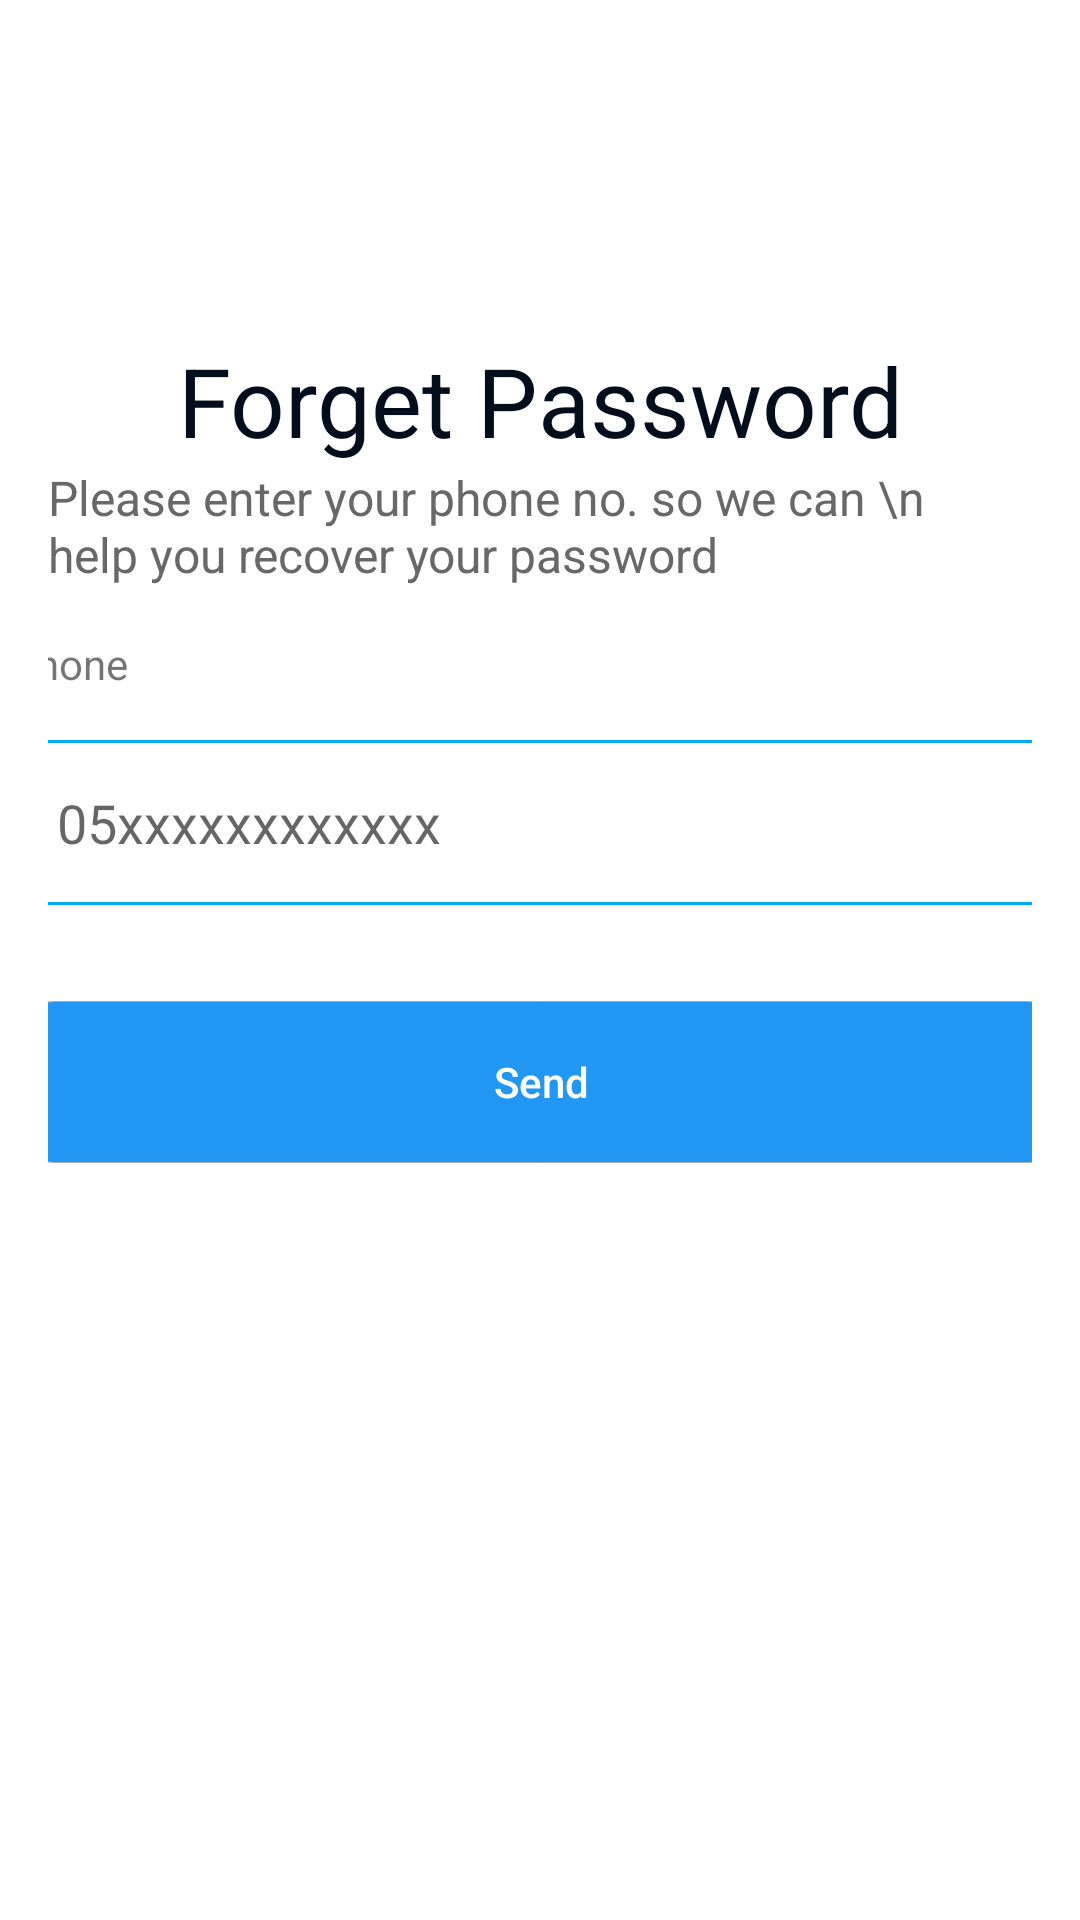

Layout XML and referenced resources for this Android screen:
<!-- AndroidManifest.xml: application theme Theme.AppCompat.Light.NoActionBar -->
<!-- res/layout/forgetpassword_screen.xml -->
<?xml version="1.0" encoding="utf-8"?>
<androidx.constraintlayout.widget.ConstraintLayout xmlns:android="http://schemas.android.com/apk/res/android"
    android:layout_width="match_parent"
    android:layout_height="match_parent"
    android:layout_margin="16dp"
    android:padding="16dp"
    android:background="@color/white"
    xmlns:app="http://schemas.android.com/apk/res-auto">

    <androidx.appcompat.widget.AppCompatImageButton
        android:id="@+id/arrowbtnId"
        app:layout_constraintStart_toStartOf="parent"
        app:layout_constraintTop_toTopOf="parent"
        android:layout_width="wrap_content"
        android:background="@color/trans"
        android:src="@drawable/baseline_arrow_back_24"
        android:layout_height="wrap_content">

    </androidx.appcompat.widget.AppCompatImageButton>

    <androidx.appcompat.widget.AppCompatTextView
        android:id="@+id/logintvid"
        app:layout_constraintTop_toTopOf="parent"
        app:layout_constraintEnd_toEndOf="parent"
        app:layout_constraintStart_toStartOf="parent"
        android:layout_marginTop="96dp"
        android:text="Forget Password"
        android:textSize="32sp"
        android:textFontWeight="700"
        android:textStyle="bold"
        android:textColor="@color/blackheadingtext"
        android:layout_width="wrap_content"
        android:layout_height="wrap_content">

    </androidx.appcompat.widget.AppCompatTextView>


    <androidx.appcompat.widget.AppCompatTextView
        android:id="@+id/subheadertxtid"
        app:layout_constraintTop_toBottomOf="@id/logintvid"
        app:layout_constraintEnd_toEndOf="parent"
        app:layout_constraintStart_toStartOf="parent"
        android:text="Please enter your phone no. so we can \n     help you recover your password"
        android:textSize="16sp"
        android:textFontWeight="500"
        android:textColor="@color/subhadingtext"
        android:layout_width="wrap_content"
        android:layout_height="wrap_content">

    </androidx.appcompat.widget.AppCompatTextView>

    <androidx.appcompat.widget.AppCompatTextView
        android:id="@+id/phonetvid"
        app:layout_constraintStart_toStartOf="@id/phoneedittxtId"
        app:layout_constraintTop_toBottomOf="@id/subheadertxtid"
        android:layout_marginTop="16dp"
        android:textFontWeight="700"
        android:text="Phone"
        android:textSize="14sp"
        android:layout_width="wrap_content"
        android:layout_height="wrap_content">

    </androidx.appcompat.widget.AppCompatTextView>
    <androidx.appcompat.widget.AppCompatEditText
        android:id="@+id/phoneedittxtId"
        android:layout_marginTop="16dp"
        android:hint="05xxxxxxxxxxxx"
        android:paddingStart="16dp"
        android:inputType="phone"
        app:layout_constraintStart_toStartOf="parent"
        app:layout_constraintTop_toBottomOf="@id/phonetvid"
        app:layout_constraintEnd_toEndOf="parent"
        android:layout_width="355dp"
        android:background="@drawable/edittexshapeblue"
        android:layout_height="55dp">

    </androidx.appcompat.widget.AppCompatEditText>

    <androidx.appcompat.widget.AppCompatButton
        android:id="@+id/sendBtnID"
        android:layout_width="353dp"
        android:layout_height="54dp"
        android:background="@drawable/shapelarg_radious"
        android:text="Send"
        android:textAllCaps="false"
        android:layout_marginTop="32dp"
        android:textColor="@color/white"
        app:layout_constraintEnd_toEndOf="parent"
        app:layout_constraintStart_toStartOf="parent"
        app:layout_constraintTop_toBottomOf="@+id/phoneedittxtId"
        >

    </androidx.appcompat.widget.AppCompatButton>

</androidx.constraintlayout.widget.ConstraintLayout>
<!-- resources referenced by this layout -->
<resources>
  <color name="blackheadingtext">#040D1B</color>
  <color name="subhadingtext">#686868</color>
  <color name="trans">#00000000 </color>
  <color name="white">#FFFFFFFF</color>
  <!-- drawable edittexshapeblue (drawable) -->
  <?xml version="1.0" encoding="utf-8"?>
  <shape xmlns:android="http://schemas.android.com/apk/res/android">
      <solid android:color="#ffffffff"/>
  
      <stroke android:width="1dp"
          android:color="#03A9F4"
          />
  
      <padding android:left="1dp"
          android:top="1dp"
          android:right="1dp"
          android:bottom="1dp"
          />
  
      <corners android:bottomRightRadius="7dp"
          android:bottomLeftRadius="7dp"
          android:topLeftRadius="7dp"
          android:topRightRadius="7dp"/>
  </shape>
  <!-- drawable shapelarg_radious (drawable) -->
  <?xml version="1.0" encoding="utf-8"?>
  <shape xmlns:android="http://schemas.android.com/apk/res/android"
      android:shape="rectangle" >
  
      <solid android:color="#2196F3" />
  
      <corners
          android:bottomLeftRadius="14dp"
          android:bottomRightRadius="14dp"
          android:topLeftRadius="14dp"
          android:topRightRadius="14dp" />
      <stroke
          android:width="0.11dp"
          android:color="#FAAAAAAA" />
  
  </shape>
</resources>
